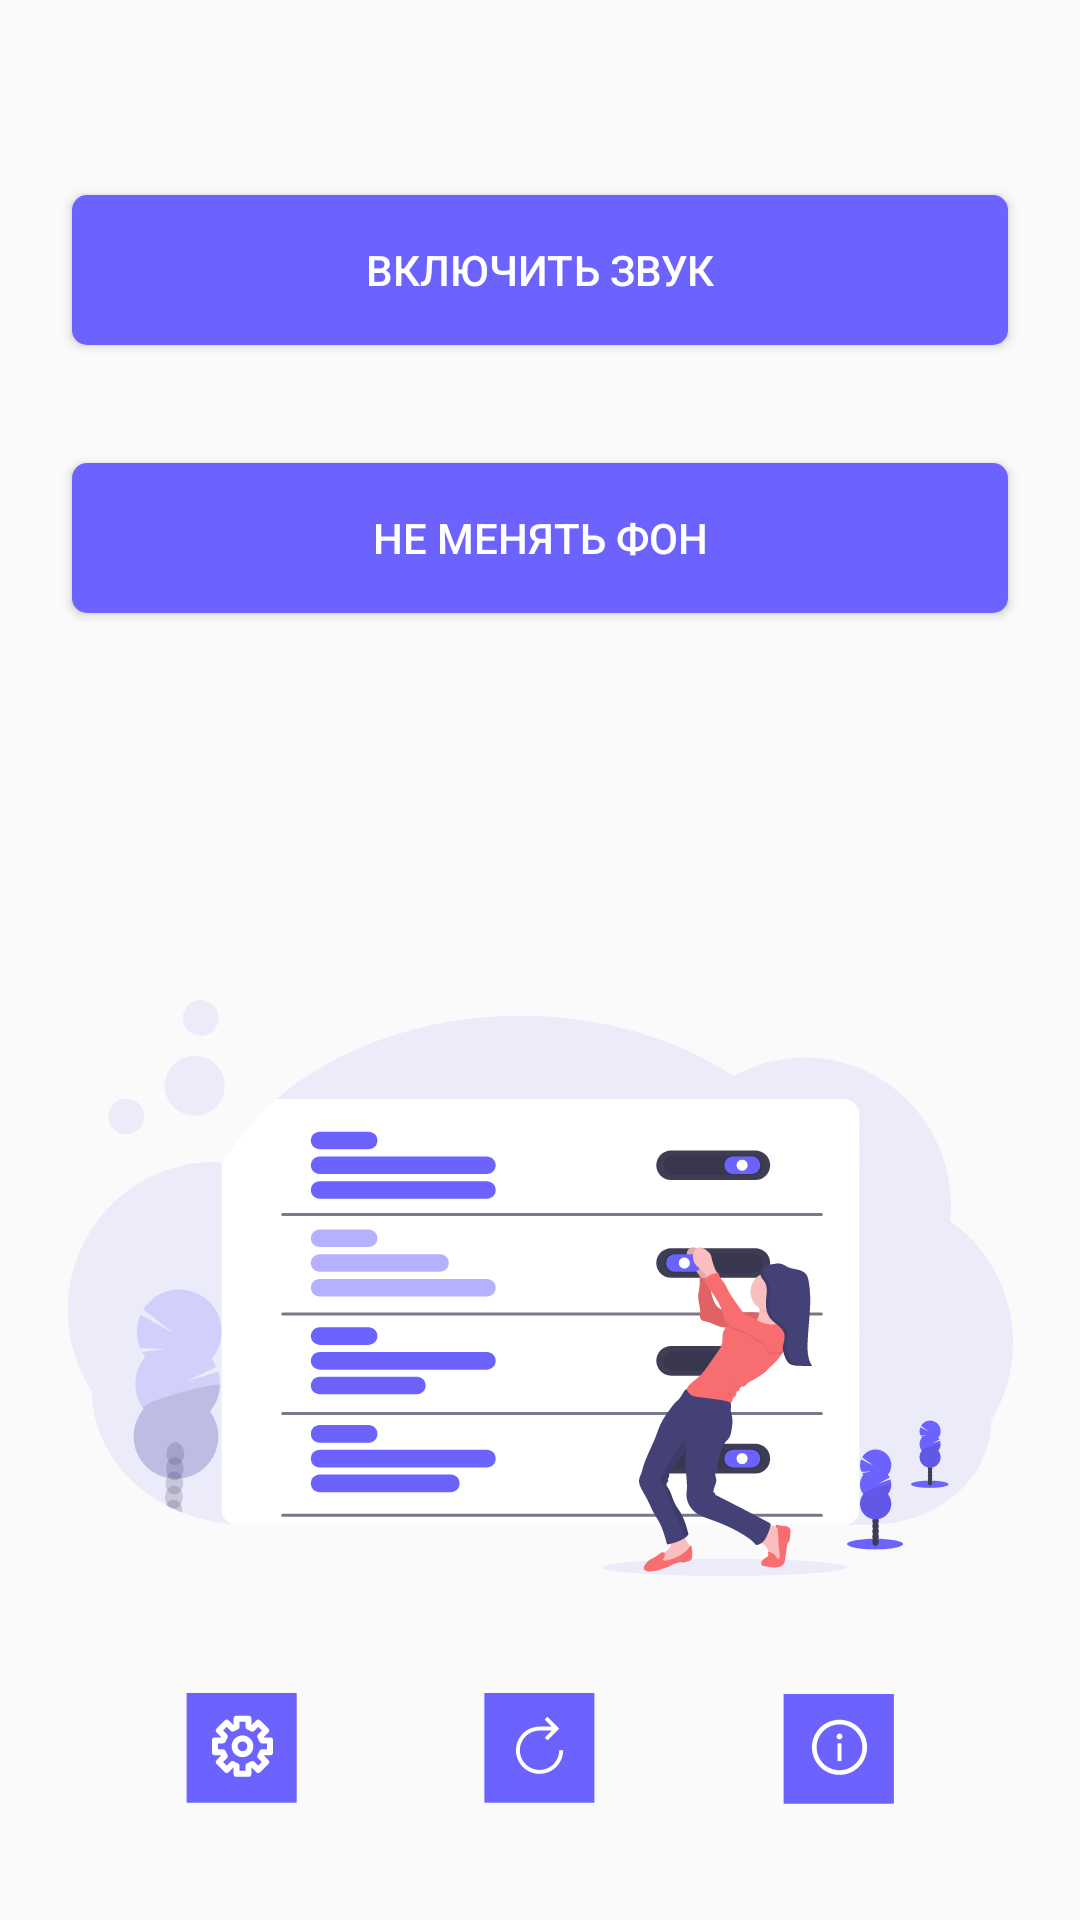

Write the Android layout XML for this screen, with the resource values it uses.
<!-- AndroidManifest.xml: application theme AppTheme -->
<!-- res/layout/activity_settings.xml -->
<?xml version="1.0" encoding="utf-8"?>
<androidx.constraintlayout.widget.ConstraintLayout xmlns:android="http://schemas.android.com/apk/res/android"
    xmlns:app="http://schemas.android.com/apk/res-auto"
    xmlns:tools="http://schemas.android.com/tools"
    android:layout_width="match_parent"
    android:layout_height="match_parent"
    tools:context=".SettingsActivity">

    <Button
        android:id="@+id/soundButton"
        android:layout_width="0dp"
        android:layout_height="50dp"
        android:layout_marginStart="24dp"
        android:layout_marginEnd="24dp"
        android:background="@drawable/settings_button"
        android:text="Включить звук"
        android:textColor="#FFFFFF"
        app:layout_constraintBottom_toBottomOf="parent"
        app:layout_constraintEnd_toEndOf="parent"
        app:layout_constraintHorizontal_bias="0.0"
        app:layout_constraintStart_toStartOf="parent"
        app:layout_constraintTop_toTopOf="parent"
        app:layout_constraintVertical_bias="0.11" />

    <Button
        android:id="@+id/changeColorsBackground"
        android:layout_width="0dp"
        android:layout_height="50dp"
        android:layout_marginStart="24dp"
        android:layout_marginEnd="24dp"
        android:background="@drawable/settings_button"
        android:text="Не менять фон"
        android:textColor="#FFFFFF"
        app:layout_constraintBottom_toBottomOf="parent"
        app:layout_constraintEnd_toEndOf="parent"
        app:layout_constraintHorizontal_bias="0.0"
        app:layout_constraintStart_toStartOf="parent"
        app:layout_constraintTop_toBottomOf="@+id/soundButton"
        app:layout_constraintVertical_bias="0.083" />

    <ImageView
        android:id="@+id/imageView2"
        android:layout_width="wrap_content"
        android:layout_height="wrap_content"
        android:layout_marginTop="95dp"
        app:layout_constraintBottom_toBottomOf="parent"
        app:layout_constraintEnd_toEndOf="parent"
        app:layout_constraintStart_toStartOf="parent"
        app:layout_constraintTop_toBottomOf="@+id/changeColorsBackground"
        app:layout_constraintVertical_bias="0.228"
        app:srcCompat="@drawable/undraw_personal_settings_kihd_1" />

    <ImageButton
        android:id="@+id/settings"
        android:layout_width="wrap_content"
        android:layout_height="wrap_content"
        android:background="@drawable/ic_restart"
        app:layout_constraintBottom_toBottomOf="parent"
        app:layout_constraintEnd_toStartOf="@id/restart"
        app:layout_constraintStart_toStartOf="parent"
        app:layout_constraintTop_toBottomOf="@+id/imageView2"
        app:srcCompat="@drawable/ic_settings" />

    <ImageButton
        android:id="@+id/restart"
        android:layout_width="wrap_content"
        android:layout_height="wrap_content"
        android:background="@drawable/ic_restart"
        app:layout_constraintBottom_toBottomOf="parent"
        app:layout_constraintEnd_toEndOf="@id/info"
        app:layout_constraintHorizontal_bias="0.172"
        app:layout_constraintStart_toEndOf="@+id/settings"
        app:layout_constraintTop_toBottomOf="@+id/imageView2"
        app:srcCompat="@drawable/ic_restart" />

    <ImageButton
        android:id="@+id/info"
        android:layout_width="wrap_content"
        android:layout_height="wrap_content"
        android:background="@drawable/ic_restart"
        app:layout_constraintBottom_toBottomOf="parent"
        app:layout_constraintEnd_toEndOf="parent"
        app:layout_constraintStart_toEndOf="@+id/restart"
        app:layout_constraintTop_toBottomOf="@+id/imageView2"
        app:layout_constraintVertical_bias="0.505"
        app:srcCompat="@drawable/ic_info" />
</androidx.constraintlayout.widget.ConstraintLayout>
<!-- resources referenced by this layout -->
<resources>
  <!-- drawable ic_restart (drawable) -->
  <vector xmlns:android="http://schemas.android.com/apk/res/android"
      android:width="38dp"
      android:height="37dp"
      android:viewportWidth="38"
      android:viewportHeight="37">
    <path
        android:pathData="M0.539,0h36.539v36.539h-36.539z"
        android:fillColor="#6C63FF"/>
    <group>
      <clip-path
          android:pathData="M9,7.2695h21v21h-21z"/>
      <path
          android:pathData="M25.4063,19.082C25.4063,20.38 25.0214,21.6488 24.3003,22.728C23.5792,23.8072 22.5543,24.6483 21.3551,25.145C20.156,25.6417 18.8365,25.7717 17.5635,25.5184C16.2905,25.2652 15.1211,24.6402 14.2034,23.7224C13.2856,22.8046 12.6606,21.6353 12.4074,20.3623C12.1541,19.0893 12.2841,17.7698 12.7808,16.5707C13.2775,15.3715 14.1186,14.3466 15.1978,13.6255C16.277,12.9044 17.5458,12.5195 18.8438,12.5195H22.8994L20.55,14.8755L21.4688,15.8008L25.4063,11.8633L21.4688,7.9258L20.55,8.8511L22.9059,11.207H18.8438C17.2862,11.207 15.7637,11.6689 14.4686,12.5342C13.1736,13.3995 12.1642,14.6294 11.5682,16.0684C10.9722,17.5074 10.8162,19.0908 11.1201,20.6184C11.4239,22.146 12.1739,23.5492 13.2753,24.6505C14.3766,25.7518 15.7798,26.5019 17.3074,26.8057C18.835,27.1096 20.4184,26.9536 21.8574,26.3576C23.2964,25.7615 24.5263,24.7522 25.3916,23.4571C26.2569,22.1621 26.7188,20.6396 26.7188,19.082H25.4063Z"
          android:fillColor="#ffffff"/>
    </group>
  </vector>
  <!-- drawable ic_settings (drawable) -->
  <vector xmlns:android="http://schemas.android.com/apk/res/android"
      android:width="37dp"
      android:height="37dp"
      android:viewportWidth="37"
      android:viewportHeight="37">
    <path
        android:pathData="M0,0h36.539v36.539h-36.539z"
        android:fillColor="#6C63FF"/>
    <group>
      <clip-path
          android:pathData="M8,7.2695h21v21h-21z"/>
      <path
          android:pathData="M16.5312,8.582V11.207L15.2188,11.8633L13.25,9.8945L10.625,12.5195L12.5938,14.4883L11.9375,15.8008H9.3125V19.7383H11.9375L12.5938,21.0508L10.625,23.0195L13.25,25.6445L15.2188,23.6758L16.5312,24.332V26.957H20.4688V24.332L21.7812,23.6758L23.75,25.6445L26.375,23.0195L24.4062,21.0508L25.0625,19.7383H27.6875V15.8008H25.0625L24.4062,14.4883L26.375,12.5195L23.75,9.8945L21.7812,11.8633L20.4688,11.207V8.582H16.5312Z"
          android:strokeLineJoin="round"
          android:strokeWidth="2"
          android:fillColor="#00000000"
          android:strokeColor="#ffffff"
          android:strokeLineCap="round"/>
      <path
          android:pathData="M18.5,20.3945C19.9497,20.3945 21.125,19.2193 21.125,17.7695C21.125,16.3198 19.9497,15.1445 18.5,15.1445C17.0503,15.1445 15.875,16.3198 15.875,17.7695C15.875,19.2193 17.0503,20.3945 18.5,20.3945Z"
          android:strokeLineJoin="round"
          android:strokeWidth="2"
          android:fillColor="#00000000"
          android:strokeColor="#ffffff"
          android:strokeLineCap="round"/>
    </group>
  </vector>
  <!-- drawable settings_button (drawable) -->
  <?xml version="1.0" encoding="utf-8"?>
  <shape xmlns:android="http://schemas.android.com/apk/res/android">
      <solid android:color="@color/colorPrimary"/>
  
      <padding
          android:left="5dp"
          android:top="5dp"
          android:right="5dp"
          android:bottom="5dp"/>
      <corners
          android:bottomRightRadius="5dp"
          android:bottomLeftRadius="5dp"
          android:topLeftRadius="5dp"
          android:topRightRadius="5dp"/>
  </shape>
  <style name="AppTheme" parent="Theme.AppCompat.Light.DarkActionBar">
          
          <item name="colorPrimary">@color/colorPrimary</item>
          <item name="colorPrimaryDark">@color/colorPrimaryDark</item>
          <item name="colorAccent">@color/colorAccent</item>
      </style>
  <color name="colorPrimary">#6C63FF</color>
  <color name="colorPrimaryDark">#5147FF</color>
  <color name="colorAccent">#03DAC5</color>
</resources>
